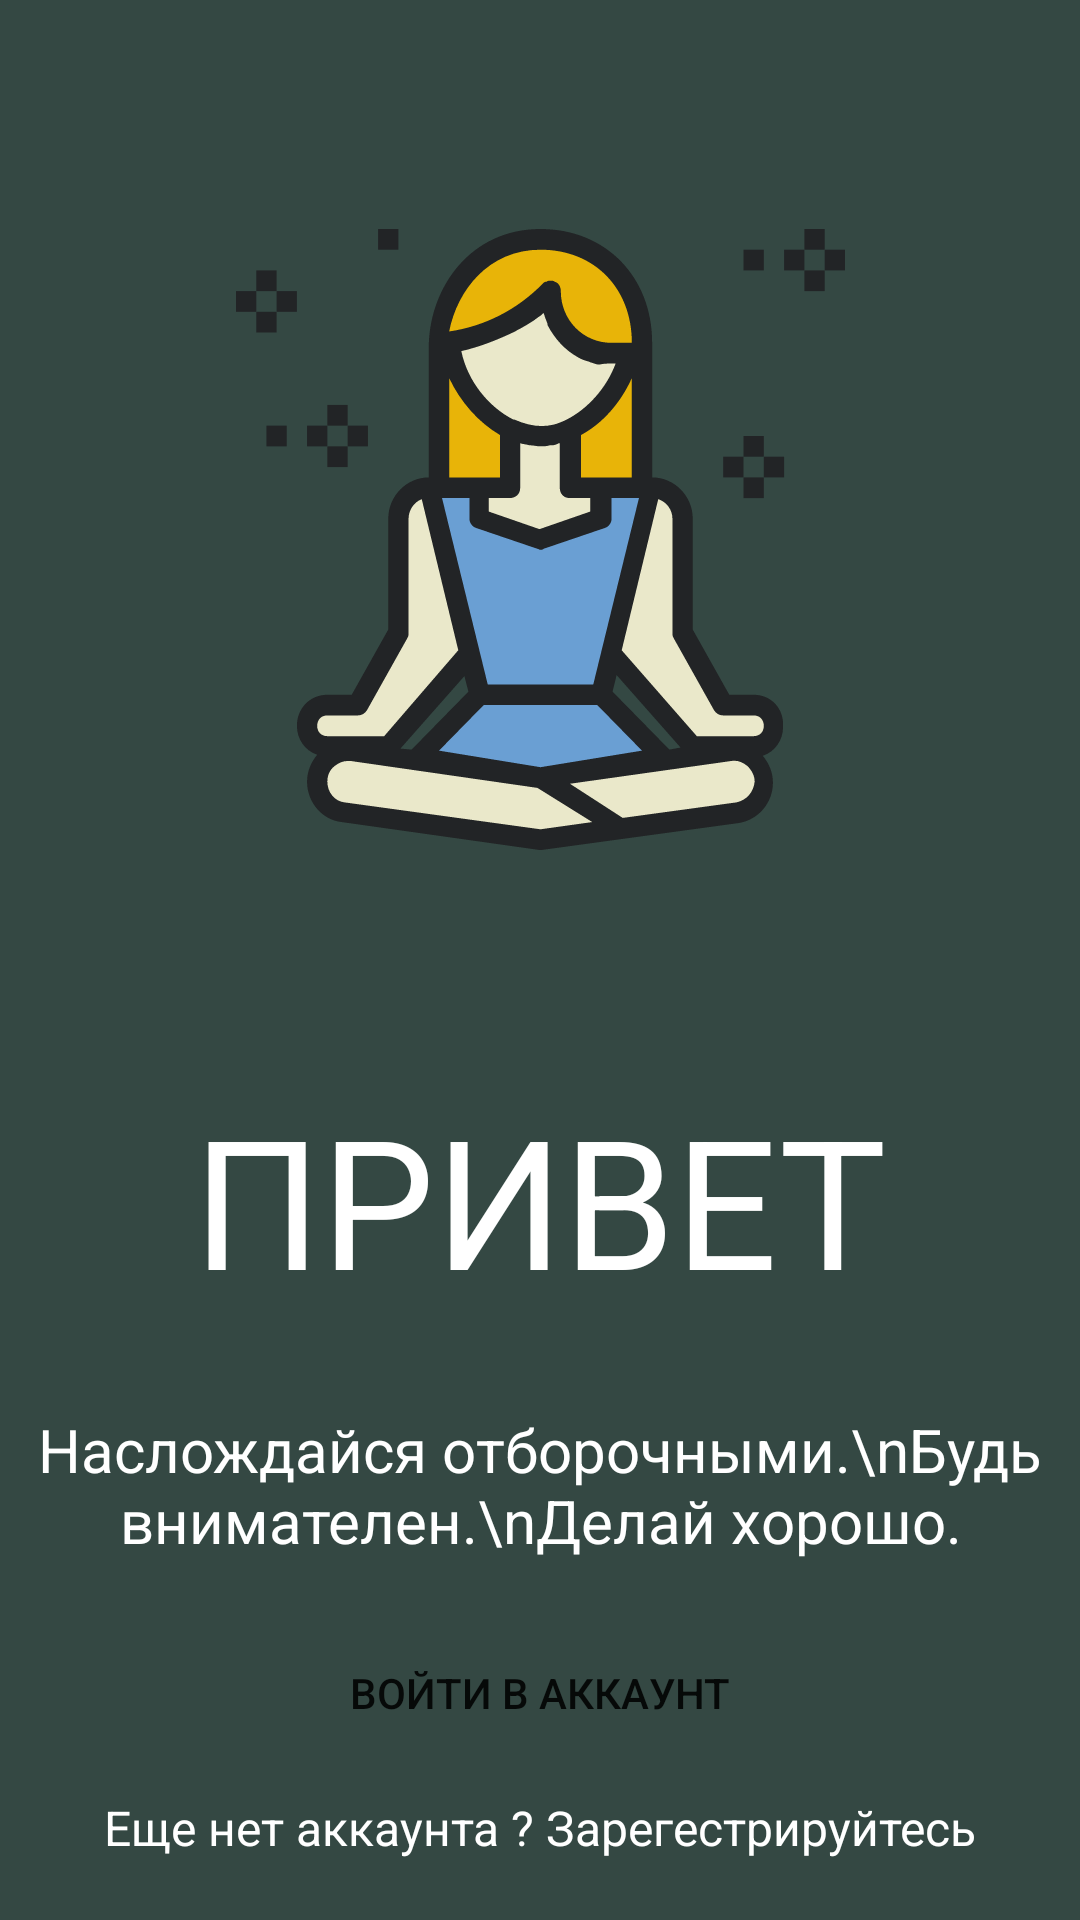

Android layout source for this screen:
<!-- AndroidManifest.xml: application theme Theme.Meditation -->
<!-- res/layout/activity_main.xml -->
<?xml version="1.0" encoding="utf-8"?>
<androidx.constraintlayout.widget.ConstraintLayout xmlns:android="http://schemas.android.com/apk/res/android"
    xmlns:app="http://schemas.android.com/apk/res-auto"
    xmlns:tools="http://schemas.android.com/tools"
    android:layout_width="match_parent"
    android:layout_height="match_parent"
    android:background="@drawable/launchbg"
    tools:context=".MainActivity">

    <ImageView
        android:id="@+id/imageView2"
        android:layout_width="wrap_content"
        android:layout_height="wrap_content"
        app:layout_constraintBottom_toTopOf="@+id/linearLayout"
        app:layout_constraintEnd_toEndOf="parent"
        app:layout_constraintStart_toStartOf="parent"
        app:layout_constraintTop_toTopOf="parent"
        app:srcCompat="@drawable/ic_meditation" />

    <LinearLayout
        android:id="@+id/linearLayout"
        android:layout_width="match_parent"
        android:layout_height="0dp"
        android:orientation="vertical"
        app:layout_constraintBottom_toBottomOf="parent"
        app:layout_constraintEnd_toEndOf="parent"
        app:layout_constraintStart_toStartOf="parent">


        <TextView
            android:id="@+id/textView2"
            android:layout_width="wrap_content"
            android:layout_height="wrap_content"
            android:textColor="#fff"
            android:textSize="60sp"
            android:layout_marginBottom="30dp"
            android:layout_gravity="center"
            android:text="ПРИВЕТ" />


        <TextView
            android:id="@+id/textView"
            android:layout_width="wrap_content"
            android:layout_height="wrap_content"
            android:textColor="#fff"
            android:textSize="20sp"
            android:layout_gravity="center"
            android:textAlignment="center"
            android:layout_marginBottom="20dp"
            android:text="Наслождайся отборочными.\nБудь внимателен.\nДелай хорошо." />

        <Button
            android:id="@+id/btn_toLogin"
            android:layout_width="match_parent"
            android:layout_height="wrap_content"
            android:layout_gravity="center"
            android:layout_marginBottom="10dp"
            android:layout_marginLeft="50dp"
            android:layout_marginRight="50dp"
            android:background="@drawable/cornder_radius"
            android:text="Войти в аккаунт" />

        <TextView
            android:id="@+id/textView3"
            android:layout_width="wrap_content"
            android:layout_height="wrap_content"
            android:textColor="@color/white"
            android:textSize="16sp"
            android:layout_gravity="center"
            android:layout_marginBottom="20dp"
            android:text="Еще нет аккаунта ? Зарегестрируйтесь" />
    </LinearLayout>

</androidx.constraintlayout.widget.ConstraintLayout>
<!-- resources referenced by this layout -->
<resources>
  <!-- drawable ic_meditation: vector/xml drawable (drawable, 9710 chars, omitted) -->
  <style name="Theme.Meditation" parent="Theme.MaterialComponents.DayNight.NoActionBar">
          
          <item name="colorPrimary">#407562</item>
          <item name="colorPrimaryVariant">@color/purple_700</item>
          <item name="colorOnPrimary">@color/white</item>
          
          <item name="colorSecondary">@color/teal_200</item>
          <item name="colorSecondaryVariant">@color/teal_700</item>
          <item name="colorOnSecondary">@color/black</item>
          <item name="android:windowBackground">#344843</item>
          
          <item name="android:statusBarColor" tools:targetApi="l">?attr/colorPrimaryVariant</item>
          
      </style>
  <!-- not gathered from this repository: default colours our renderer supplied (Android Studio template values) -->
  <color name="purple_700">#FF3700B3</color>
  <color name="teal_200">#FF03DAC5</color>
  <color name="teal_700">#FF018786</color>
  <color name="black">#FF000000</color>
  <color name="white">#FFFFFFFF</color>
</resources>
